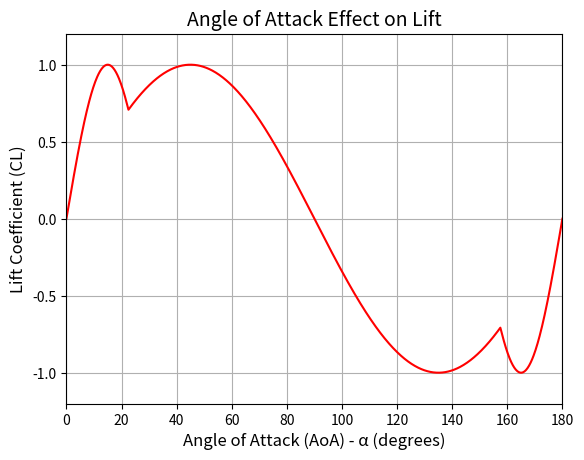

Reproduce this figure in Python.
"""
Dictionary:
CL - Coefficient of Lift
AoA - Angle of Attack

Description:
This code demonstrates a function that calculates the Coefficient of Lift (CL)
for an aerofoil as a function of its Angle of Attack (AoA), measured in degrees. The purpose
of this model is to illustrate how the lift coefficient changes with increasing AoA. As the
AoA increases, the airflow over the wings becomes more turbulent, and eventually, the aerofoil
begins to experience stall. This results in a reduction of the lift coefficient as the 
angle of attack exceeds a critical threshold, simulating the aerodynamic behavior of 
the wing during stall. 

Conclusion:
The first stall occurs at an angle of attack (AoA) of 15º, where the CL reaches its peak before
beginning to decline. At approximately 22.5º AoA, the CL starts to rise again, reaching
another peak at approximately 45º AoA. From this point, it decreases linearly until
reaching zero. Between 90º and 180º AoA, the airfoil exhibits a behavior that mirrors the
previously described pattern but in the negative direction.

Sources:
https://en.wikipedia.org/wiki/Lift_coefficient
https://www.flight-training-made-simple.com/post/the-lift-formula
https://aviation.stackexchange.com/questions/64490/is-there-a-simple-relationship-between-angle-of-attack-and-lift-coefficient
https://www.grc.nasa.gov/www/k-12/VirtualAero/BottleRocket/airplane/liftco.html
https://aerospaceweb.org/question/airfoils/q0150b.shtml

Libraries required:
 - matplotlib
 - numpy
"""

import matplotlib.pyplot as plt
import numpy as np

def Lift_Coefficient(x):
    """Returns Lift Coefficient based on AoA sine model
    
    req: x value
    """
    # Convert x to radians for all values
    radX = np.radians(x)

    # Initialize an array to store lift coefficients
    cl = np.zeros_like(x)

    # Apply the conditional sine model
    condition1 = np.logical_and((np.pi/8) <= radX, radX <= (7*np.pi)/8)
    condition2 = ~condition1

    # Apply the sine functions based on the conditions
    cl[condition1] = np.sin(2 * radX[condition1])  # for AoA in range [π/8, 7π/8]
    cl[condition2] = np.sin(6 * radX[condition2])  # for AoA outside that range
    
    #Convert x to radians for all values
    radX = np.radians(x)

    # Initialize an array to store lift coefficients
    cl = np.zeros_like(x)

    # Apply the conditional sine model
    condition1 = np.logical_and((np.pi/8) <= radX, radX <= (7*np.pi)/8)
    condition2 = ~condition1  # Everything else (outside the range)

    # Apply the sine functions based on the conditions
    cl[condition1] = np.sin(2 * radX[condition1])  # for AoA in range [π/8, 7π/8]
    cl[condition2] = np.sin(6 * radX[condition2])  # for AoA outside that range

    return cl 

"""
!!NOT APPLICABLE TO THIS FORMULA!!
#Calculates aspect ratio for the AW109SP Helicopter

rotorRadius = 5.5
chordLength = 0.2
aspectRatio = rotorRadius/chordLength """

#X axis between 0 and 180 degrees
alphaDeg = np.linspace(0, 180, 1000)

#Calculates lift coefficent based on
yValues = Lift_Coefficient(alphaDeg)

#Plot the values
plt.plot(alphaDeg, yValues, color="red")

#Print the values (for debugging reasons)
print("Angle of Attack:", alphaDeg)
print("Lift Coefficient:", yValues)

#Title and Axis Labels
plt.xlabel("Angle of Attack (AoA) - α (degrees)", fontsize=12)
plt.ylabel("Lift Coefficient (CL)", fontsize=12)
plt.title("Angle of Attack Effect on Lift", fontsize=14)

#Define y limits
plt.ylim(-1.2,1.2)
plt.xlim(0,180)

#Create a grid
plt.grid(True, which='both')

#Show the window
plt.show()